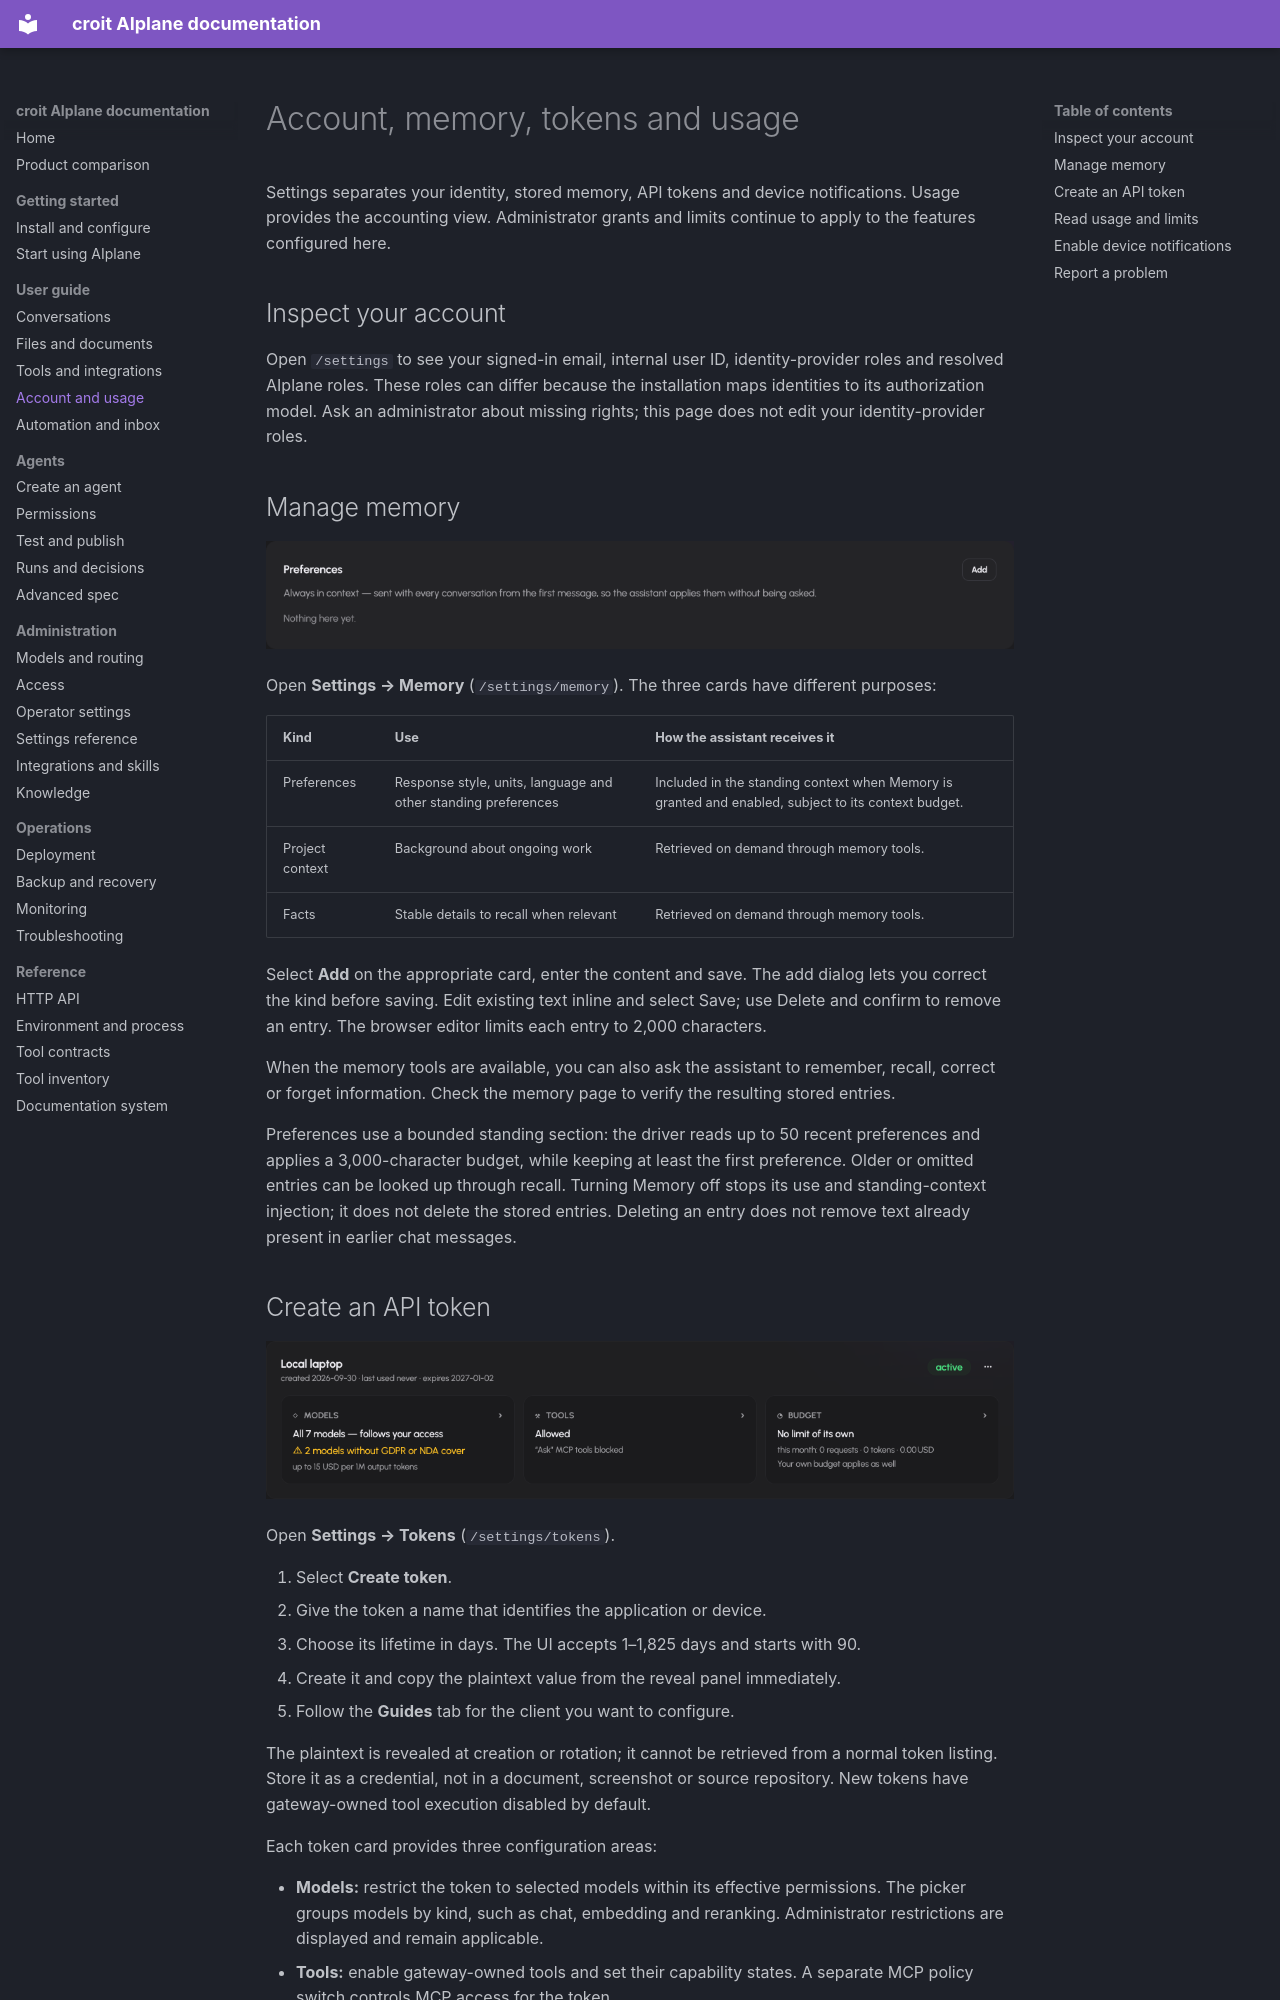

repository: Jojodicus/aiplane · page: guide/account-and-usage/index.html · generator: mkdocs

# Account, memory, tokens and usage

Settings separates your identity, stored memory, API tokens and device notifications. Usage provides the accounting view. Administrator grants and limits continue to apply to the features configured here.

## Inspect your account

Open `/settings` to see your signed-in email, internal user ID, identity-provider roles and resolved AIplane roles. These roles can differ because the installation maps identities to its authorization model. Ask an administrator about missing rights; this page does not edit your identity-provider roles.

## Manage memory

![The Preferences memory card explains its context behaviour and provides an Add action.](../img/guide/memory-preferences.png)

Open **Settings → Memory** (`/settings/memory`). The three cards have different purposes:

| Kind | Use | How the assistant receives it |
| --- | --- | --- |
| Preferences | Response style, units, language and other standing preferences | Included in the standing context when Memory is granted and enabled, subject to its context budget. |
| Project context | Background about ongoing work | Retrieved on demand through memory tools. |
| Facts | Stable details to recall when relevant | Retrieved on demand through memory tools. |

Select **Add** on the appropriate card, enter the content and save. The add dialog lets you correct the kind before saving. Edit existing text inline and select Save; use Delete and confirm to remove an entry. The browser editor limits each entry to 2,000 characters.

When the memory tools are available, you can also ask the assistant to remember, recall, correct or forget information. Check the memory page to verify the resulting stored entries.

Preferences use a bounded standing section: the driver reads up to 50 recent preferences and applies a 3,000-character budget, while keeping at least the first preference. Older or omitted entries can be looked up through recall. Turning Memory off stops its use and standing-context injection; it does not delete the stored entries. Deleting an entry does not remove text already present in earlier chat messages.
